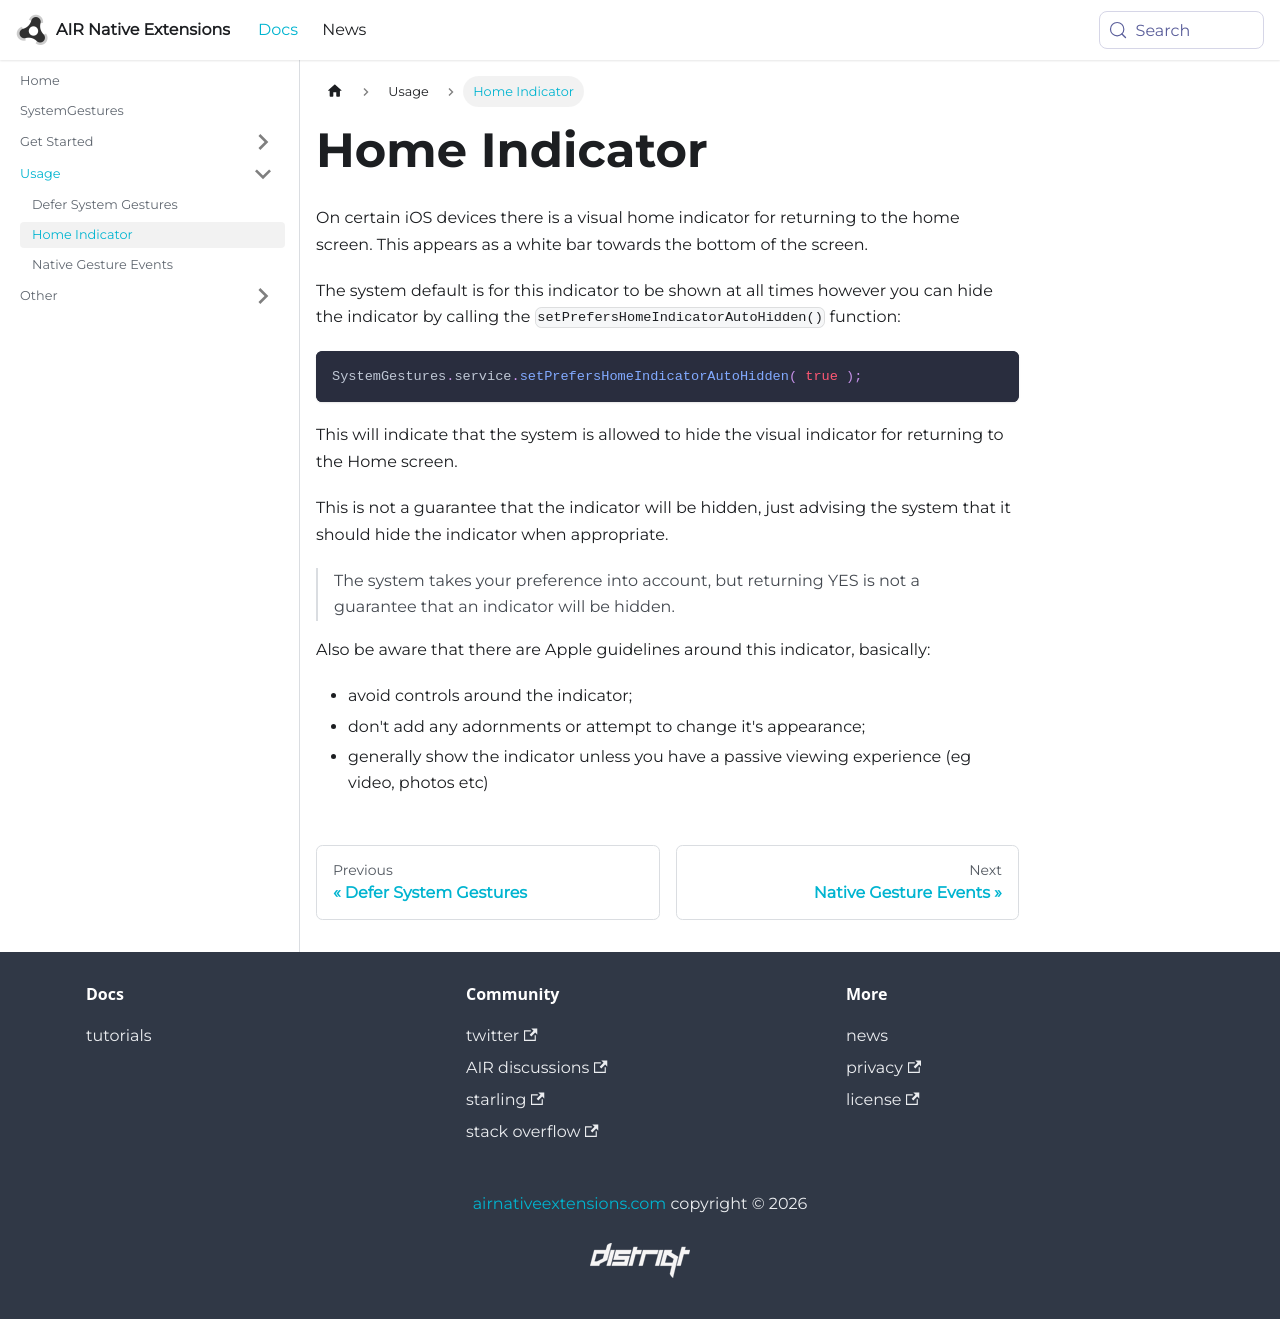

repository: airnativeextensions/nativeextensions-documentation · page: docs/systemgestures/home-indicator/index.html · generator: docusaurus

---
title: Home Indicator
sidebar_label: Home Indicator
---

On certain iOS devices there is a visual home indicator for returning to the home screen. This appears as a white bar towards the bottom of the screen.

The system default is for this indicator to be shown at all times however you can hide the indicator by calling the `setPrefersHomeIndicatorAutoHidden()` function:

```actionscript
SystemGestures.service.setPrefersHomeIndicatorAutoHidden( true );
```

This will indicate that the system is allowed to hide the visual indicator for returning to the Home screen.

This is not a guarantee that the indicator will be hidden, just advising the system that it should hide the indicator when appropriate.

> The system takes your preference into account, but returning YES is not a guarantee that an indicator will be hidden.



Also be aware that there are Apple guidelines around this indicator, basically:

- avoid controls around the indicator;
- don't add any adornments or attempt to change it's appearance;
- generally show the indicator unless you have a passive viewing experience (eg video, photos etc)
